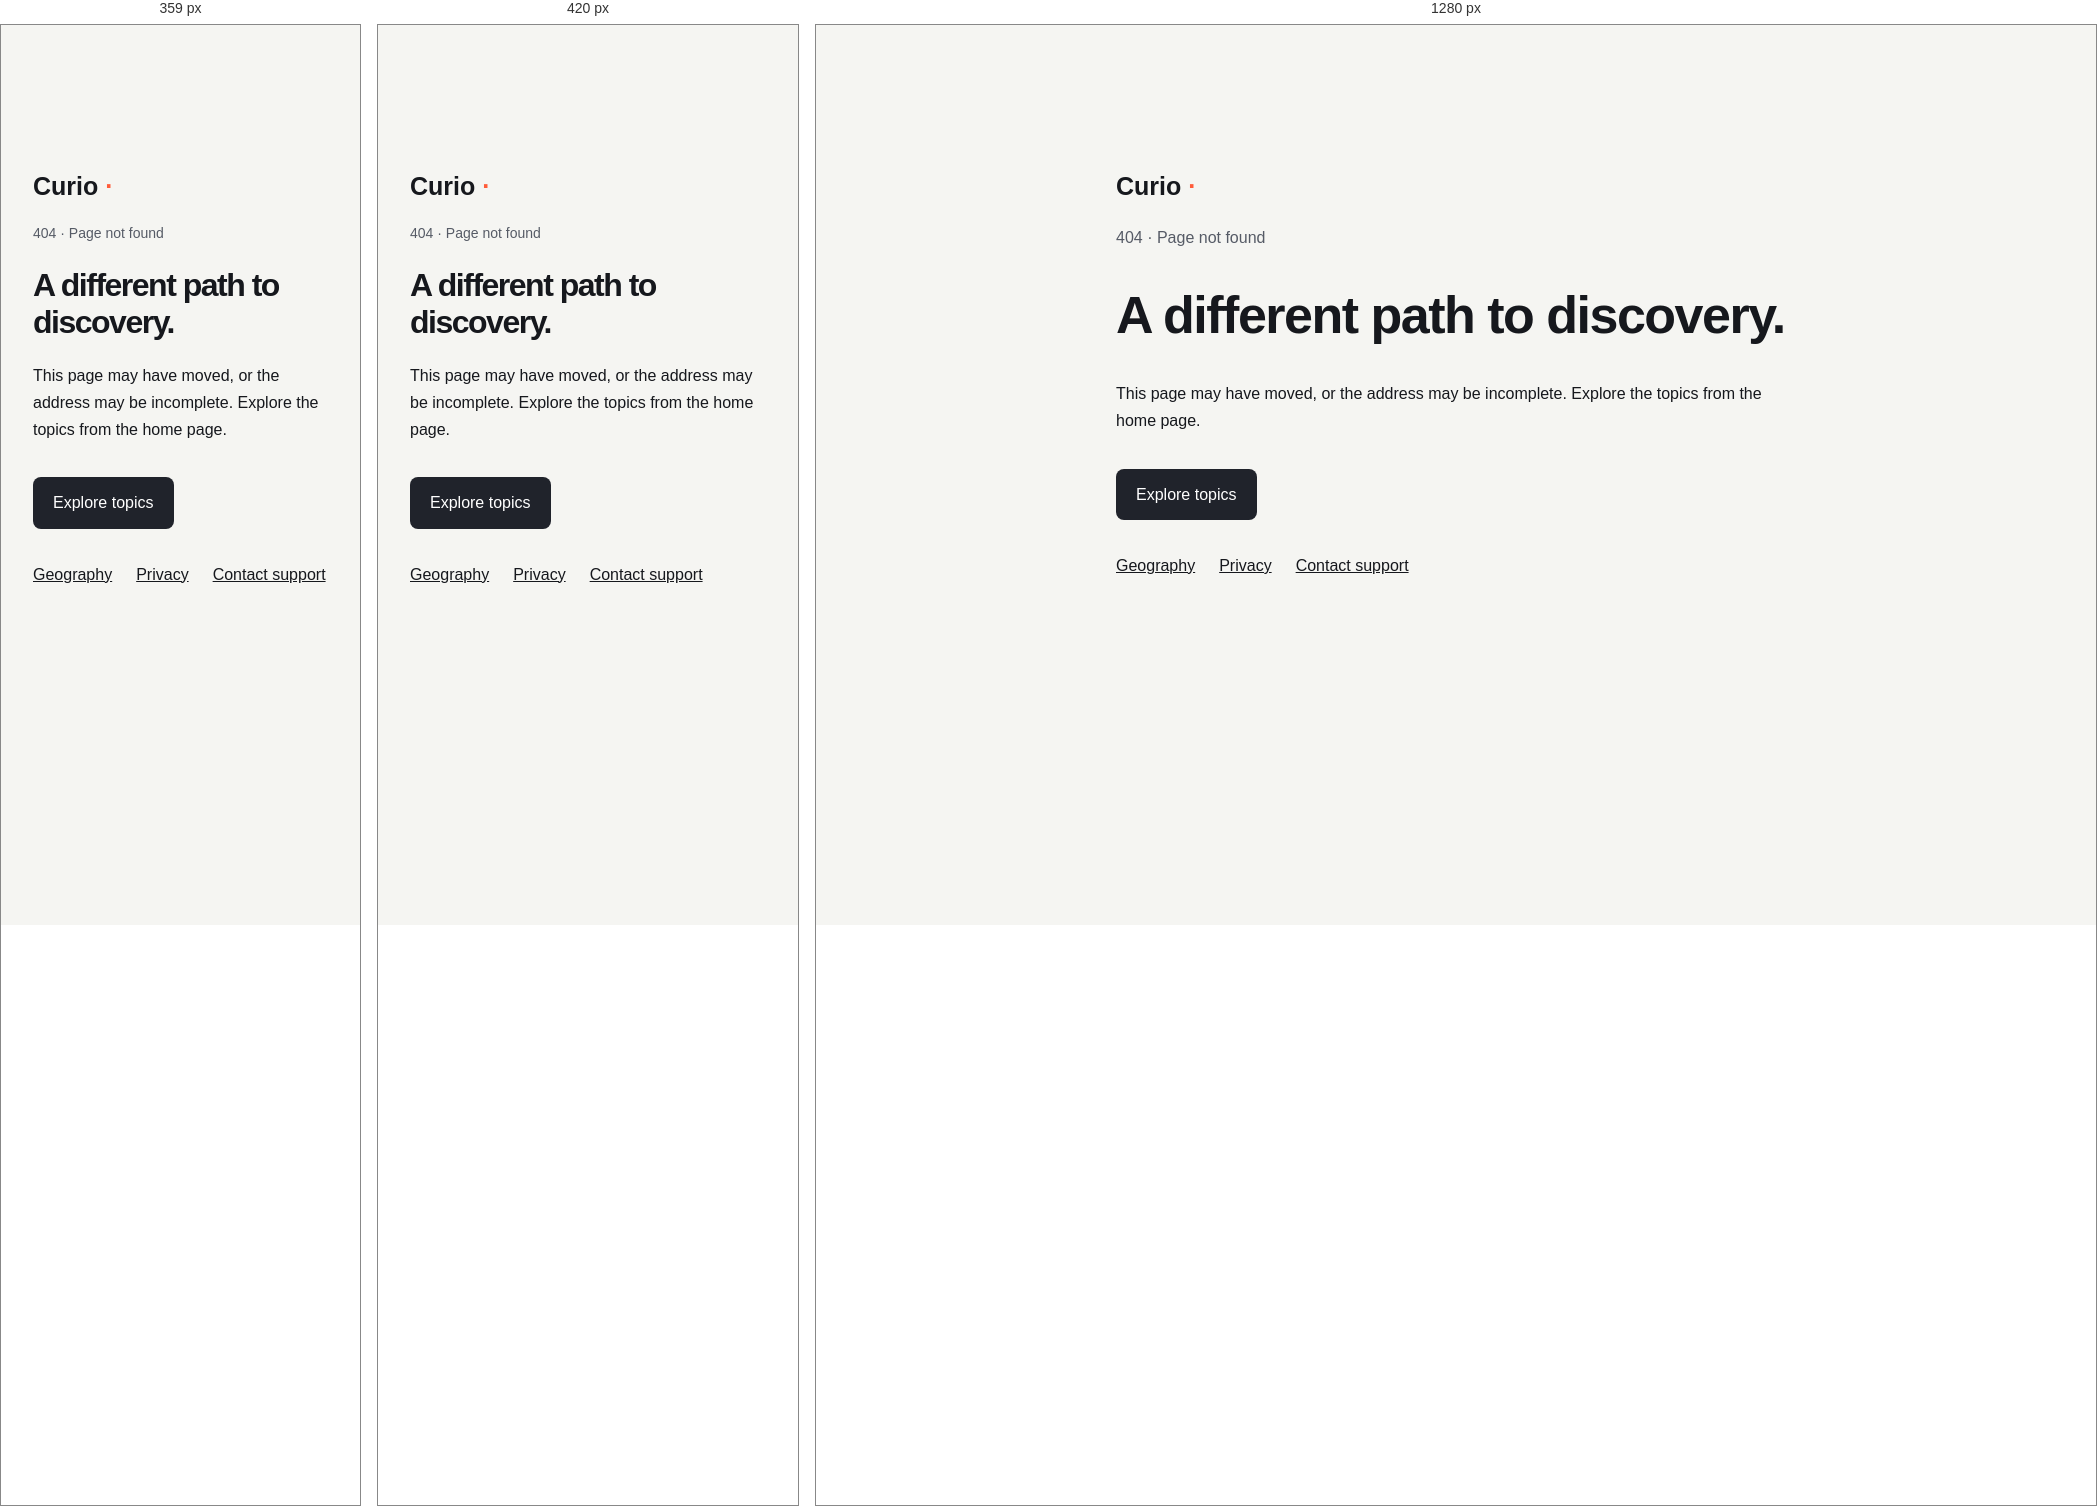
Rendered at 359 px, 420 px and 1280 px, left to right.

<!-- file: 404.html -->
<!doctype html><html lang="en"><head><meta charset="utf-8"><meta name="viewport" content="width=device-width,initial-scale=1"><title>Page not found | CURIO</title><meta name="robots" content="noindex"><style>body{margin:0;background:#f5f5f2;color:#16181d;font:16px/1.7 system-ui,sans-serif}main{max-width:680px;margin:12vh auto;padding:32px}h1{font-size:clamp(32px,6vw,52px);line-height:1.15;letter-spacing:-1.5px}.brand{font-weight:800;font-size:25px;text-decoration:none;color:inherit}.brand span{color:#ff5c3a}.muted{color:#565b66}a.button{display:inline-flex;align-items:center;padding:12px 20px;background:#20232b;color:white;border-radius:8px;text-decoration:none;margin-top:18px}.links{display:flex;gap:24px;flex-wrap:wrap;margin-top:32px}.links a{color:inherit}</style><link rel="stylesheet" href="assets/site/site.css"></head><body><main><a class="brand" href="index.html">Curio<span> ·</span></a><p class="muted">404 · Page not found</p><h1>A different path to discovery.</h1><p>This page may have moved, or the address may be incomplete. Explore the topics from the home page.</p><a class="button" href="index.html">Explore topics</a><nav class="links" aria-label="Helpful links"><a href="geography.html">Geography</a><a href="privacy.html">Privacy</a><a href="mailto:curiolearn.help@gmail.com">Contact support</a></nav></main></body></html>


/* @media block from site.css */
@media(max-width:360px){main a[href="#categories"]{padding-left:14px;padding-right:14px}main a[href="#how-it-works"]{font-size:12px}main .gap-6:has(>a[href="#how-it-works"]){gap:14px}}

/* @media block from site.css */
@media(max-width:480px){header a[aria-label="Start Exploring"]{display:none}header .gap-5{gap:12px}header a[href="signin.html"]{white-space:nowrap;flex-shrink:0}input{font-size:16px!important}.intro,.muted,.card>p,#profile-status{font-size:14px}.prompt>p,#feedback p,.intro-copy{font-size:14px}.map-help{font-size:11px}.game-bottom .primary,.game-bottom .secondary,.game-bottom .text-button{min-height:44px;font-size:12px}}